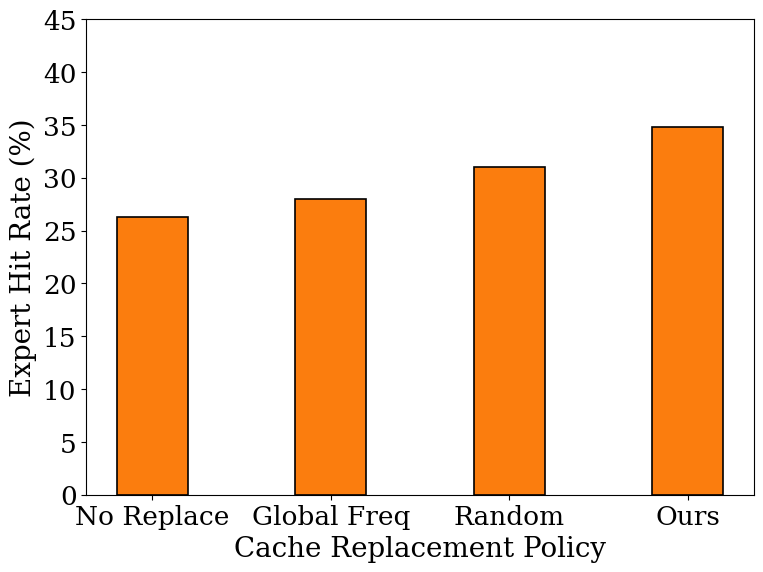

Python code for this plot:
import matplotlib.pyplot as plt
import numpy as np

# 全局排版参数（学术风，衬线字体）
plt.rcParams.update({'font.size':19, 'font.family': 'serif'})

# 将中文策略映射为标准的学术英文术语，并按逻辑递进排序
labels = ['No Replace', 'Global Freq', 'Random', 'Ours']
# 将你提供的数据匹配到对应的标签上（0.263, 0.28, 0.31, 0.348）
hit_rates = np.array([0.263, 0.28, 0.31, 0.348]) * 100 

fig, ax = plt.subplots(figsize=(8, 6), dpi=300)

# 你的定制学术色
custom_blue = (0/255, 191/255, 255/255)
custom_orange = (251/255, 125/255, 14/255)

# 为 Ours 分配高亮橙色，其他 Baseline 分配标准蓝
colors = [custom_orange, custom_orange, custom_orange, custom_orange]

# 绘制柱状图，添加 edgecolor='black' 提升质感
bars = ax.bar(labels, hit_rates, width=0.4, color=colors, edgecolor='black', linewidth=1.2)

# 坐标轴设置
ax.set_ylabel('Expert Hit Rate (%)', fontsize=20)
ax.set_xlabel('Cache Replacement Policy', fontsize=20)



# 锁定 Y 轴范围到 45%，为顶部数据标签留出干净空间
ax.set_ylim(0, 45)


# 紧凑布局并保存
fig.tight_layout()
plt.savefig('cache_replacement_ablation_4.4.3.pdf', format='pdf', bbox_inches='tight')
plt.savefig('cache_replacement_ablation.png', bbox_inches='tight')
print("缓存替换策略柱状图已生成：cache_replacement_ablation.pdf")
